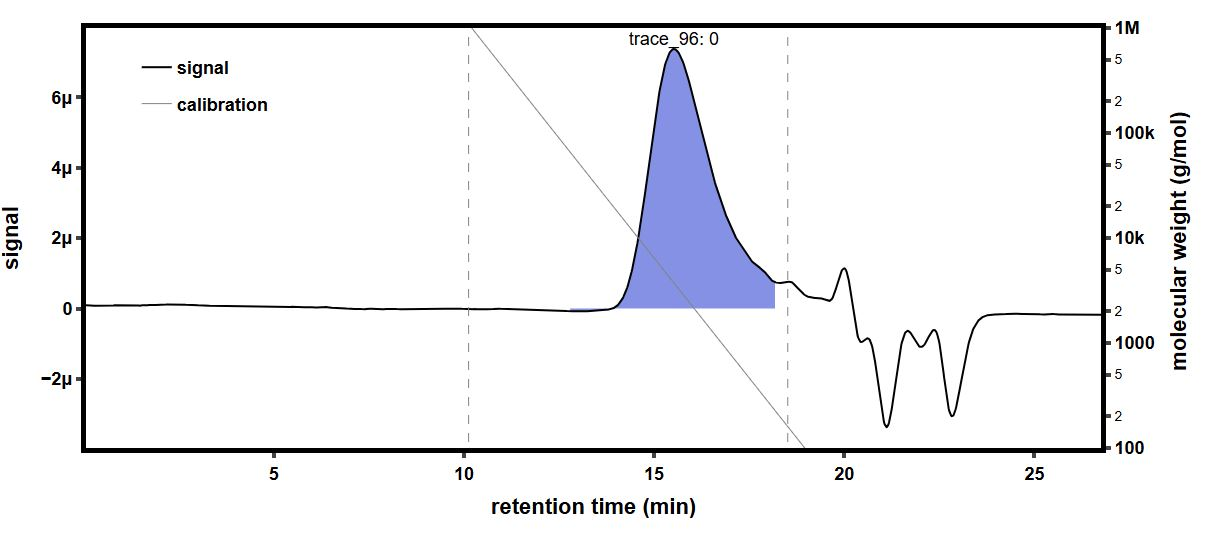

The file beside this chart, header and first rows:
time (min), raw light scattering data: detector volt…, raw light scattering data: detector volt…, raw light scattering data: detector volt…, raw light scattering data: detector volt…, raw light scattering data: detector volt…, raw light scattering data: detector volt…, raw light scattering data: detector volt…, raw light scattering data: detector volt…, raw UV absorbance data: detector voltage…, differential refractive index data: diff…, Forward Laser Monitor: Forward Laser Mon…, Auto-inject Signal: Auto-inject Signal, Auto-inject Signal: Auto-inject Signal, absolute refractive index data: absolute…
-0.1702, 0.02611, 0.01489, 0.03975, 0.02838, 0.03297, 0.02708, 0.04136, 0.01621, , -0.0002964, 1.004, , 1.443
-0.1533, 0.02611, 0.01488, 0.03975, 0.02837, 0.03296, 0.02708, 0.04136, 0.01621, , -0.0002964, 1.004, , 1.443
-0.1365, 0.02611, 0.01488, 0.03975, 0.02837, 0.03297, 0.02707, 0.04136, 0.01621, , -0.0002964, 1.005, , 1.443
-0.1197, 0.02611, 0.01488, 0.03975, 0.02838, 0.03297, 0.02707, 0.04135, 0.01621, , -0.0002964, 1.005, , 1.443
-0.1028, 0.02611, 0.01488, 0.03975, 0.02838, 0.03297, 0.02708, 0.04136, 0.01621, , -0.0002964, 1.004, , 1.443
-0.08601, 0.0261, 0.01488, 0.03975, 0.02838, 0.03297, 0.02708, 0.04135, 0.01621, , -0.0002964, 1.004, , 1.443
-0.06917, 0.0261, 0.01488, 0.03975, 0.02838, 0.03297, 0.02707, 0.04135, 0.01621, , -0.0002964, 1.004, , 1.443
-0.05234, 0.0261, 0.01487, 0.03975, 0.02837, 0.03296, 0.02707, 0.04135, 0.01621, , -0.0002964, 1.005, , 1.443
-0.0355, 0.0261, 0.01488, 0.03976, 0.02837, 0.03296, 0.02708, 0.04135, 0.01621, , -0.0002964, 1.005, , 1.443
-0.01867, 0.0261, 0.01488, 0.03976, 0.02837, 0.03296, 0.02708, 0.04135, 0.01621, , -0.0002964, 1.005, , 1.443
-0.001833, 0.0261, 0.01488, 0.03975, 0.02837, 0.03297, 0.02708, 0.04136, 0.01621, , -0.0002964, 1.005, , 1.443
0.015, 0.0261, 0.01488, 0.03975, 0.02837, 0.03297, 0.02708, 0.04136, 0.01621, , -0.0002965, 1.005, , 1.443
0.03184, 0.0261, 0.01488, 0.03976, 0.02837, 0.03296, 0.02707, 0.04135, 0.01621, , -0.0002965, 1.005, , 1.443
0.04867, 0.0261, 0.01488, 0.03976, 0.02837, 0.03296, 0.02708, 0.04135, 0.01621, , -0.0002965, 1.005, , 1.443
0.06551, 0.0261, 0.01488, 0.03975, 0.02838, 0.03297, 0.02708, 0.04135, 0.01621, , -0.0002965, 1.005, , 1.443
0.08234, 0.0261, 0.01488, 0.03975, 0.02838, 0.03297, 0.02708, 0.04135, 0.01621, 0.05485, -0.0002965, 1.005, , 1.443
0.09917, 0.0261, 0.01488, 0.03976, 0.02837, 0.03297, 0.02708, 0.04135, 0.01621, 0.05486, -0.0002965, 1.005, , 1.443
0.116, 0.0261, 0.01488, 0.03976, 0.02838, 0.03297, 0.02708, 0.04136, 0.01621, 0.05486, -0.0002965, 1.005, , 1.443
0.1328, 0.0261, 0.01488, 0.03976, 0.02838, 0.03297, 0.02708, 0.04135, 0.01621, 0.05487, -0.0002965, 1.005, , 1.443
0.1497, 0.0261, 0.01488, 0.03976, 0.02838, 0.03296, 0.02708, 0.04135, 0.01621, 0.05487, -0.0002965, 1.005, , 1.443
0.1665, 0.0261, 0.01488, 0.03976, 0.02838, 0.03296, 0.02708, 0.04135, 0.01621, 0.05487, -0.0002965, 1.005, , 1.443
0.1833, 0.0261, 0.01488, 0.03975, 0.02838, 0.03297, 0.02708, 0.04135, 0.01621, 0.05487, -0.0002965, 1.005, , 1.443
0.2002, 0.0261, 0.01488, 0.03975, 0.02838, 0.03297, 0.02708, 0.04135, 0.01621, 0.05487, -0.0002965, 1.005, , 1.443
0.217, 0.0261, 0.01488, 0.03975, 0.02838, 0.03297, 0.02708, 0.04136, 0.01621, 0.05487, -0.0002965, 1.005, , 1.443
0.2339, 0.0261, 0.01488, 0.03976, 0.02838, 0.03297, 0.02708, 0.04136, 0.01621, 0.05488, -0.0002965, 1.005, , 1.443
0.2507, 0.0261, 0.01488, 0.03976, 0.02838, 0.03297, 0.02708, 0.04135, 0.01621, 0.05488, -0.0002965, 1.005, , 1.443
0.2675, 0.0261, 0.01488, 0.03975, 0.02838, 0.03297, 0.02707, 0.04135, 0.01621, 0.05488, -0.0002965, 1.005, , 1.443
0.2844, 0.0261, 0.01488, 0.03975, 0.02838, 0.03296, 0.02707, 0.04135, 0.01621, 0.05488, -0.0002965, 1.005, , 1.443
0.3012, 0.0261, 0.01488, 0.03975, 0.02838, 0.03297, 0.02708, 0.04135, 0.01621, 0.05488, -0.0002965, 1.005, , 1.443
0.318, 0.0261, 0.01488, 0.03975, 0.02838, 0.03297, 0.02708, 0.04135, 0.01621, 0.05489, -0.0002965, 1.005, , 1.443
0.3349, 0.0261, 0.01488, 0.03975, 0.02837, 0.03297, 0.02708, 0.04135, 0.01621, 0.05489, -0.0002965, 1.005, , 1.443
0.3517, 0.0261, 0.01488, 0.03975, 0.02837, 0.03296, 0.02708, 0.04135, 0.01621, 0.05489, -0.0002965, 1.005, , 1.443
0.3685, 0.0261, 0.01488, 0.03975, 0.02838, 0.03296, 0.02708, 0.04135, 0.01621, 0.05489, -0.0002965, 1.005, , 1.443
0.3854, 0.0261, 0.01488, 0.03975, 0.02838, 0.03296, 0.02708, 0.04135, 0.01621, 0.05489, -0.0002965, 1.005, , 1.443
0.4022, 0.0261, 0.01488, 0.03975, 0.02837, 0.03296, 0.02708, 0.04136, 0.01621, 0.0549, -0.0002965, 1.005, , 1.443
0.419, 0.0261, 0.01488, 0.03975, 0.02838, 0.03297, 0.02708, 0.04135, 0.01621, 0.0549, -0.0002965, 1.005, , 1.443
0.4359, 0.0261, 0.01489, 0.03975, 0.02838, 0.03297, 0.02708, 0.04136, 0.01621, 0.05491, -0.0002965, 1.005, , 1.443
0.4527, 0.0261, 0.01488, 0.03975, 0.02838, 0.03296, 0.02708, 0.04136, 0.01621, 0.0549, -0.0002965, 1.005, , 1.443
0.4695, 0.0261, 0.01488, 0.03975, 0.02838, 0.03297, 0.02708, 0.04135, 0.01621, 0.0549, -0.0002965, 1.005, , 1.443
0.4864, 0.0261, 0.01488, 0.03975, 0.02838, 0.03297, 0.02707, 0.04135, 0.01621, 0.05491, -0.0002965, 1.005, , 1.443
0.5032, 0.0261, 0.01489, 0.03976, 0.02838, 0.03297, 0.02708, 0.04136, 0.01622, 0.05491, -0.0002965, 1.005, , 1.443
0.52, 0.0261, 0.01489, 0.03976, 0.02837, 0.03297, 0.02708, 0.04136, 0.01621, 0.05491, -0.0002965, 1.005, , 1.443
0.5369, 0.0261, 0.01488, 0.03975, 0.02838, 0.03297, 0.02708, 0.04135, 0.01621, 0.05492, -0.0002965, 1.005, , 1.443
0.5537, 0.0261, 0.01488, 0.03975, 0.02838, 0.03297, 0.02708, 0.04135, 0.01621, 0.05492, -0.0002965, 1.005, , 1.443
0.5705, 0.0261, 0.01488, 0.03975, 0.02838, 0.03297, 0.02709, 0.04136, 0.01621, 0.05493, -0.0002965, 1.005, , 1.443
0.5874, 0.0261, 0.01489, 0.03976, 0.02838, 0.03297, 0.02709, 0.04136, 0.01621, 0.05493, -0.0002965, 1.004, , 1.443
0.6042, 0.0261, 0.01488, 0.03976, 0.02837, 0.03297, 0.02708, 0.04136, 0.01621, 0.05493, -0.0002965, 1.004, , 1.443
0.621, 0.0261, 0.01488, 0.03976, 0.02837, 0.03297, 0.02708, 0.04135, 0.01621, 0.05493, -0.0002965, 1.004, , 1.443
0.6379, 0.0261, 0.01488, 0.03975, 0.02838, 0.03297, 0.02708, 0.04135, 0.01621, 0.05493, -0.0002965, 1.004, , 1.443
0.6547, 0.0261, 0.01488, 0.03975, 0.02838, 0.03297, 0.02708, 0.04136, 0.01621, 0.05494, -0.0002965, 1.004, , 1.443
0.6715, 0.0261, 0.01488, 0.03976, 0.02838, 0.03297, 0.02708, 0.04136, 0.01621, 0.05494, -0.0002965, 1.004, , 1.443
0.6884, 0.0261, 0.01488, 0.03975, 0.02838, 0.03297, 0.02708, 0.04136, 0.01622, 0.05494, -0.0002965, 1.004, , 1.443
0.7052, 0.0261, 0.01488, 0.03975, 0.02838, 0.03297, 0.02707, 0.04136, 0.01621, 0.05495, -0.0002965, 1.004, , 1.443
0.7221, 0.0261, 0.01488, 0.03975, 0.02838, 0.03297, 0.02708, 0.04136, 0.01621, 0.05495, -0.0002965, 1.004, , 1.443
0.7389, 0.0261, 0.01488, 0.03975, 0.02838, 0.03297, 0.02708, 0.04136, 0.01621, 0.05495, -0.0002965, 1.004, , 1.443
0.7557, 0.0261, 0.01488, 0.03976, 0.02838, 0.03297, 0.02708, 0.04136, 0.01621, 0.05495, -0.0002965, 1.004, , 1.443
0.7726, 0.0261, 0.01489, 0.03975, 0.02838, 0.03297, 0.02708, 0.04136, 0.01621, 0.05495, -0.0002965, 1.004, , 1.443
0.7894, 0.0261, 0.01488, 0.03975, 0.02838, 0.03297, 0.02708, 0.04136, 0.01621, 0.05495, -0.0002965, 1.004, , 1.443
0.8062, 0.0261, 0.01488, 0.03975, 0.02838, 0.03296, 0.02708, 0.04136, 0.01621, 0.05495, -0.0002965, 1.004, , 1.443
0.8231, 0.02609, 0.01488, 0.03975, 0.02838, 0.03297, 0.02708, 0.04136, 0.01621, 0.05496, -0.0002965, 1.004, , 1.443
... 1,603 more rows
